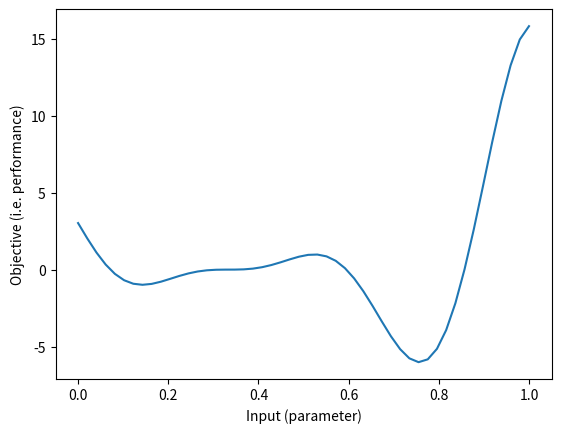

Python code for this plot: (Note: this script raises an exception after producing the figure.)
import matplotlib.pyplot as plt
import numpy as np
import pandas as pd

# define fake performance function
# In an actual application, we would not have access to this function directly.
# Instead, we could only measure the outcome by running an experiment, such as timing
# a particular run of the system.
def f(x):
    return (6*x-2)**2*np.sin(12*x-4)

# define a domain to evaluate
line = np.linspace(0, 1)
# evaluate function
values = f(line)
# plot function
plt.plot(line, values)
plt.xlabel("Input (parameter)")
plt.ylabel("Objective (i.e. performance)")

from mlos.Optimizers.OptimizationProblem import OptimizationProblem, Objective
from mlos.Optimizers.BayesianOptimizer import BayesianOptimizer
from mlos.Spaces import SimpleHypergrid, ContinuousDimension

# single continuous input dimension between 0 and 1
input_space = SimpleHypergrid(name="input", dimensions=[ContinuousDimension(name="x", min=0, max=1)])
# define output space, we might not know the exact ranges
output_space = SimpleHypergrid(name="objective",
                               dimensions=[ContinuousDimension(name="function_value", min=-10, max=10)])

# define optimization problem with input and output space and objective
optimization_problem = OptimizationProblem(
    parameter_space=input_space,
    objective_space=output_space,
    # we want to minimize the function
    objectives=[Objective(name="function_value", minimize=True)]
)

from mlos.Optimizers.BayesianOptimizer import BayesianOptimizer, BayesianOptimizerConfig
from mlos.Optimizers.RegressionModels.HomogeneousRandomForestRegressionModel import HomogeneousRandomForestRegressionModelConfig

from mlos.Spaces import Point

optimizer_config = BayesianOptimizerConfig.DEFAULT.copy()
optimizer_config.experiment_designer_config_fraction_random_suggestions = .1
random_forest_config = optimizer_config.homogeneous_random_forest_regression_model_config

random_forest_config.decision_tree_regression_model_config.n_new_samples_before_refit = 1
random_forest_config.decision_tree_regression_model_config.splitter = 'best'
# right now we're sampling without replacement so we need to subsample to make the trees different when using the 'best' splitter
random_forest_config.samples_fraction_per_estimator = .9
random_forest_config.n_estimators = 10

optimizer_config.experiment_designer_config.confidence_bound_utility_function_config.alpha = 0.1

optimizer = BayesianOptimizer(optimization_problem, optimizer_config)

def run_optimization(optimizer):
    # suggest new value from optimizer
    suggested_value = optimizer.suggest()
    input_values_df = suggested_value.to_dataframe()
    # suggested value are dictionary-like, keys are input space parameter names
    # evaluate target function
    target_value = f(suggested_value['x'])
    print(suggested_value, target_value)
    
    # build dataframes to 
    target_values_df = pd.DataFrame({'function_value': [target_value]})

    optimizer.register(input_values_df, target_values_df)

# run for some iterations
n_iterations = 15
for i in range(n_iterations):
    run_optimization(optimizer)

# evaluate the surrogate
surrogate_predictions = optimizer.predict(pd.DataFrame({'x': line})).get_dataframe()
# plot observations
feature_values, target_values = optimizer.get_experiment_data()
plt.scatter(feature_values, target_values, label='observed points')
plt.colorbar()
# plot true function (usually unknown)
plt.plot(line, values, label='true function')
# plot the surrogate
plt.errorbar(x=line, y=surrogate_predictions['predicted_value'], yerr=np.sqrt(surrogate_predictions['predicted_value_variance']), label='surrogate predictions')
plt.plot(line, -optimizer.experiment_designer.utility_function(pd.DataFrame({'x': line})), label='utility_function')
plt.ylabel("Objective function (performance)")
plt.xlabel("Input variable")
plt.legend()

# run for more iterations
n_iterations = 50
for i in range(n_iterations):
    run_optimization(optimizer)

# evaluate the surrogate
surrogate_predictions = optimizer.predict(pd.DataFrame({'x': line})).get_dataframe()
# plot observations
feature_values, target_values = optimizer.get_experiment_data()
plt.scatter(feature_values, target_values, label='observed points')

# plot true function (usually unknown)
plt.plot(line, values, label='true function')
# plot the surrogate
plt.errorbar(x=line, y=surrogate_predictions['predicted_value'], yerr=np.sqrt(surrogate_predictions['predicted_value_variance']), label='surrogate predictions')
plt.plot(line, -optimizer.experiment_designer.utility_function(pd.DataFrame({'x': line})), label='utility_function')
ax = plt.gca()
ax.set_ylabel("Objective function")
ax.set_xlabel("Input variable")
bins_axes = ax.twinx()
bins_axes.set_ylabel("Points sampled")
optimizer._feature_values_df.hist(bins=20, ax=bins_axes, alpha=.3, color='k', label="count of querry points")
plt.legend()